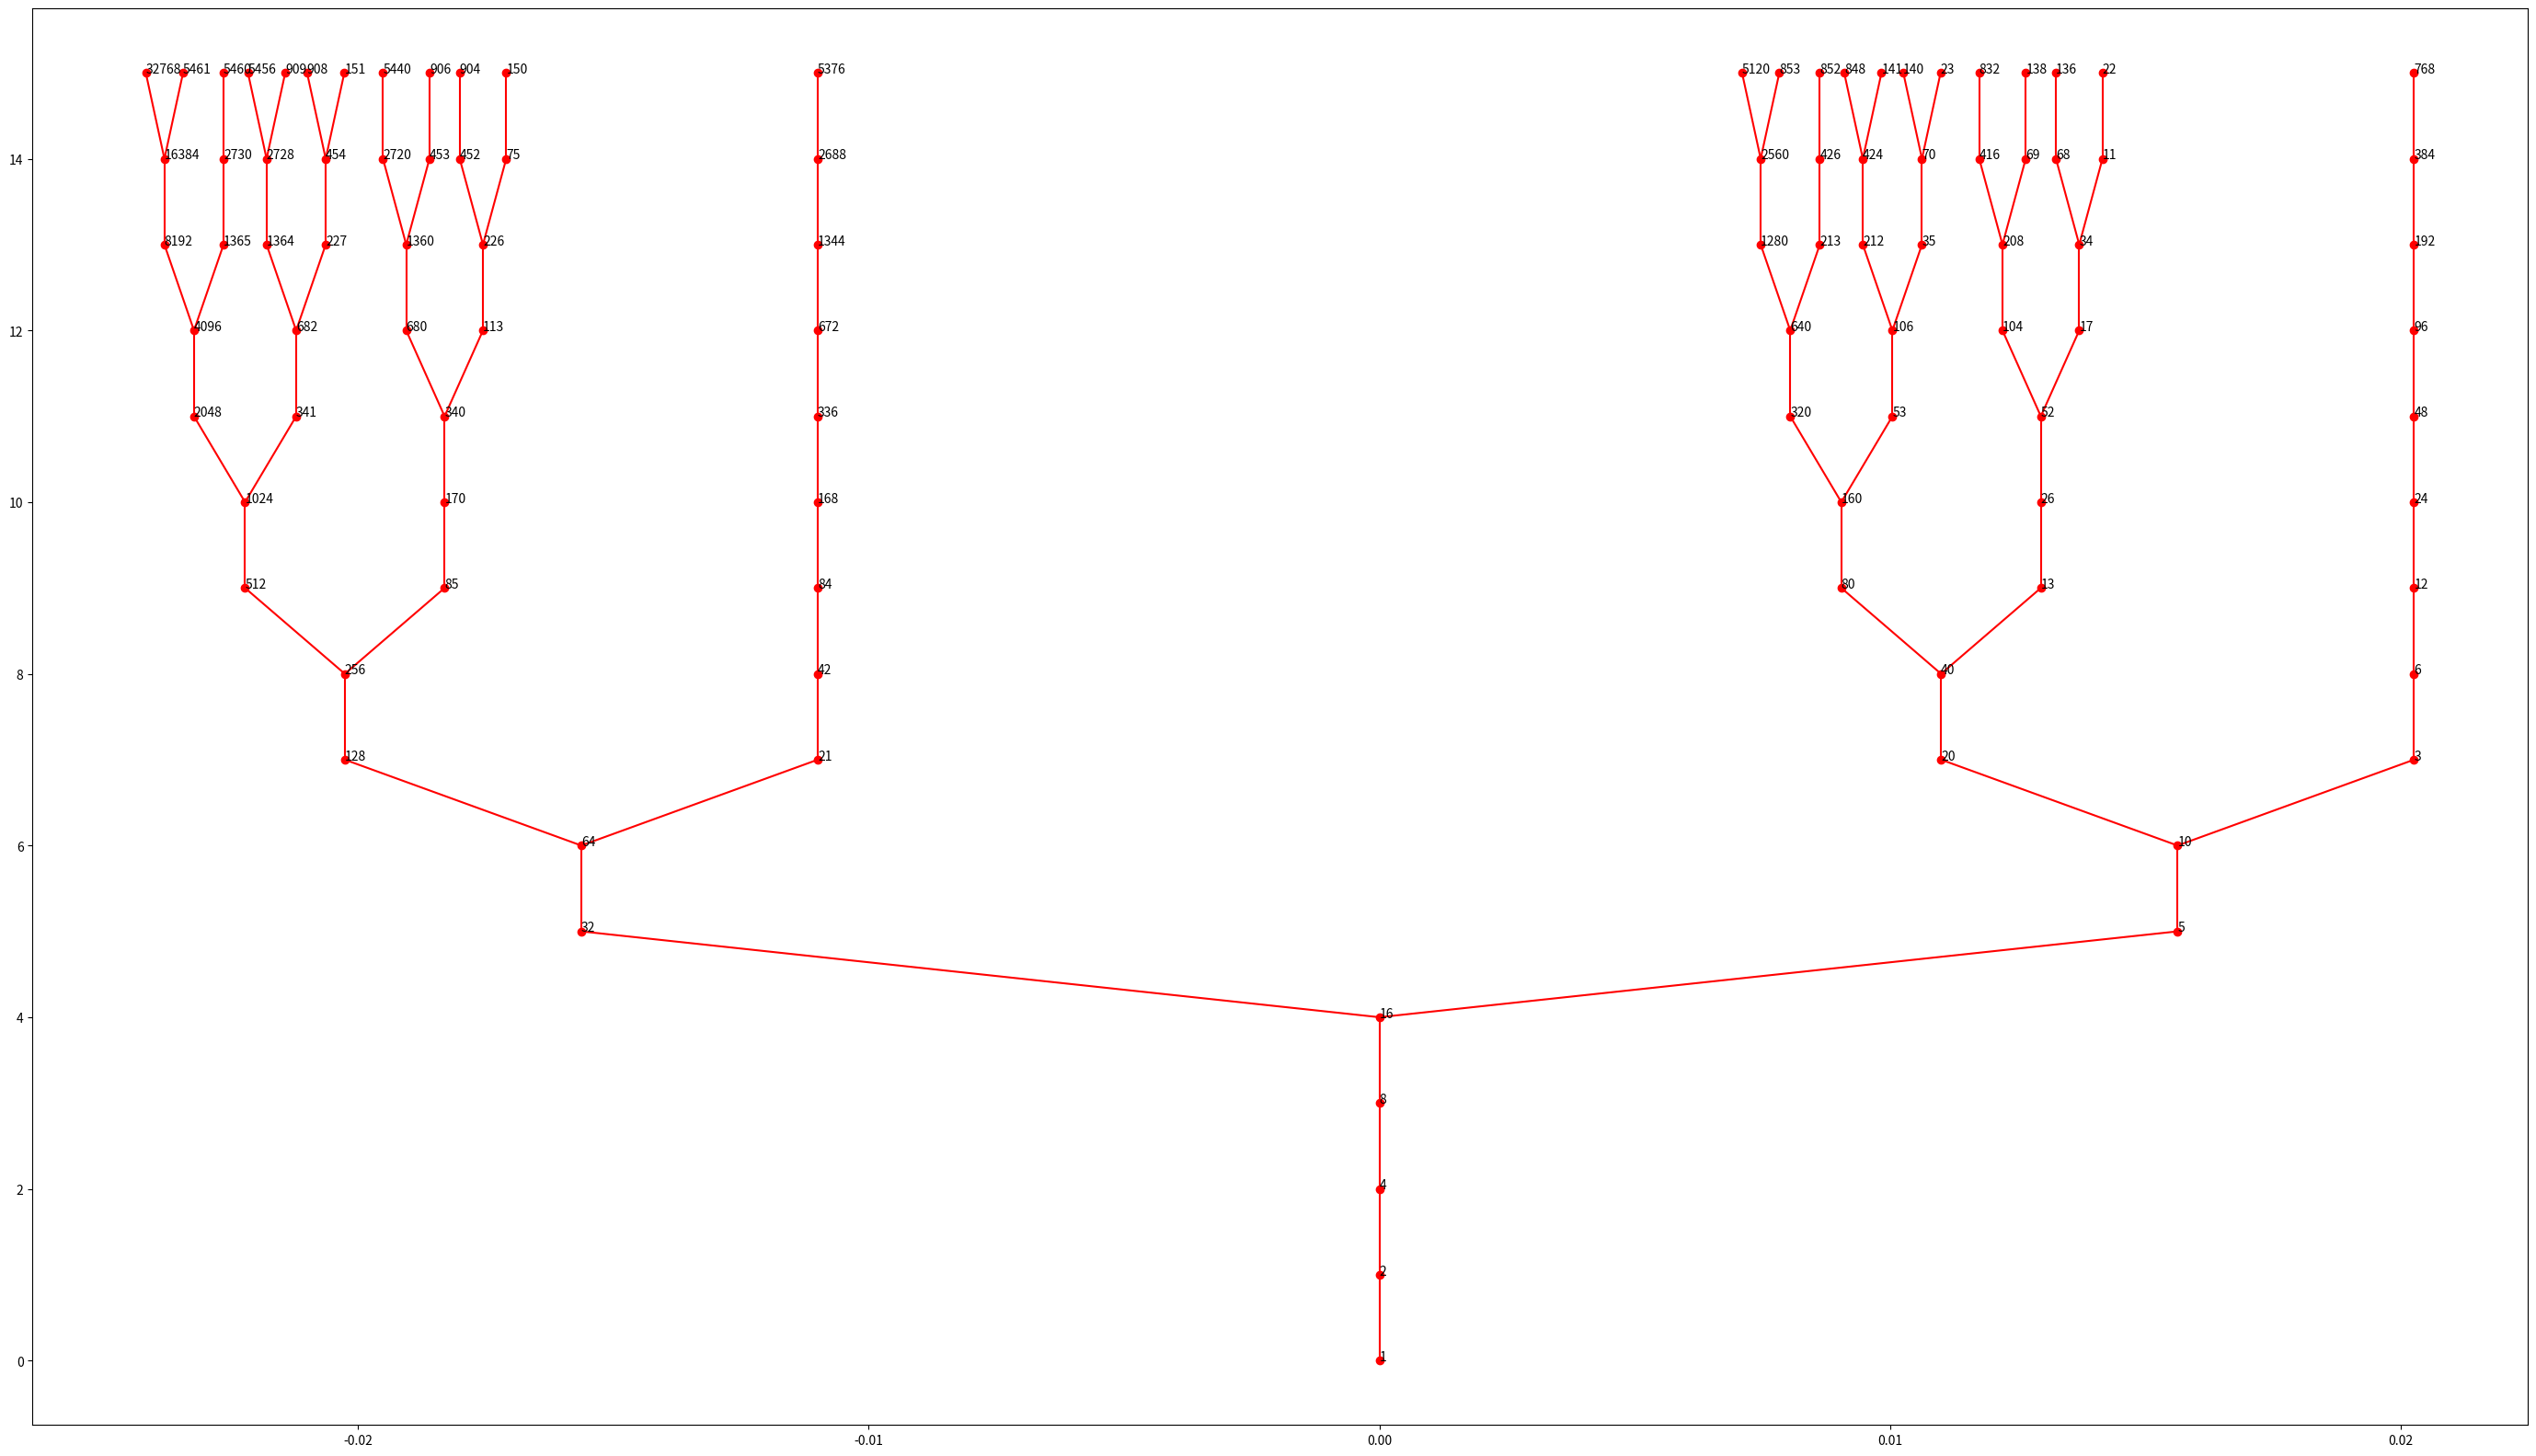

Reproduce this figure in Python.
import matplotlib.pyplot as plt


def collatz_inv(n):
    if n % 6 == 4:
        return 2*n, (n-1)//3
    return [2*n]


def collatz_tree_pos(L,narrowness=2):
    N,x,y = L
    if N == 4:
        return [[8,x,y+1],[1,0,0]]
    a = collatz_inv(N)
    if len(a) == 1:
        return [[a[0],x,y+1],[1,0,0]]
    return [[a[0],x-1/(y**narrowness),y+1], [a[1],x+1/(y**narrowness),y+1]]


def collatz_tree(levels,narrowness=2,text=True):
    D = set([1])
    S = [[1,0,0]]
    for i in range(levels):
        new = []
        for pt in S:
            t = collatz_tree_pos(pt,narrowness)
            if t[0][0] not in D:
                D.add(t[0][0])
                new.append(t[0])
                plt.plot( [pt[1],t[0][1]], [pt[2],t[0][2]],color='red')
            if t[1][0] not in D:
                D.add(t[1][0])
                new.append(t[1])
                plt.plot( [pt[1],t[1][1]], [pt[2],t[1][2]],color='red')
        S += new
    for i in S:
        plt.scatter(i[1],i[2],color='red')
        if text == True:
            plt.text(i[1],i[2],str(i[0]))
        
        
fig = plt.figure()
fig.set_size_inches(35, 20)
collatz_tree(15,3,True)


#for i in collatz_inv_graph(1,10):
#    print(i)
#

#
#for i in collatz_inv_graph(1,5):
#    y = log(i[0],2)
#    plt.scatter(0,y)#,str(i[0]))
##    for n in i[1:]:
##        plt.scatter()